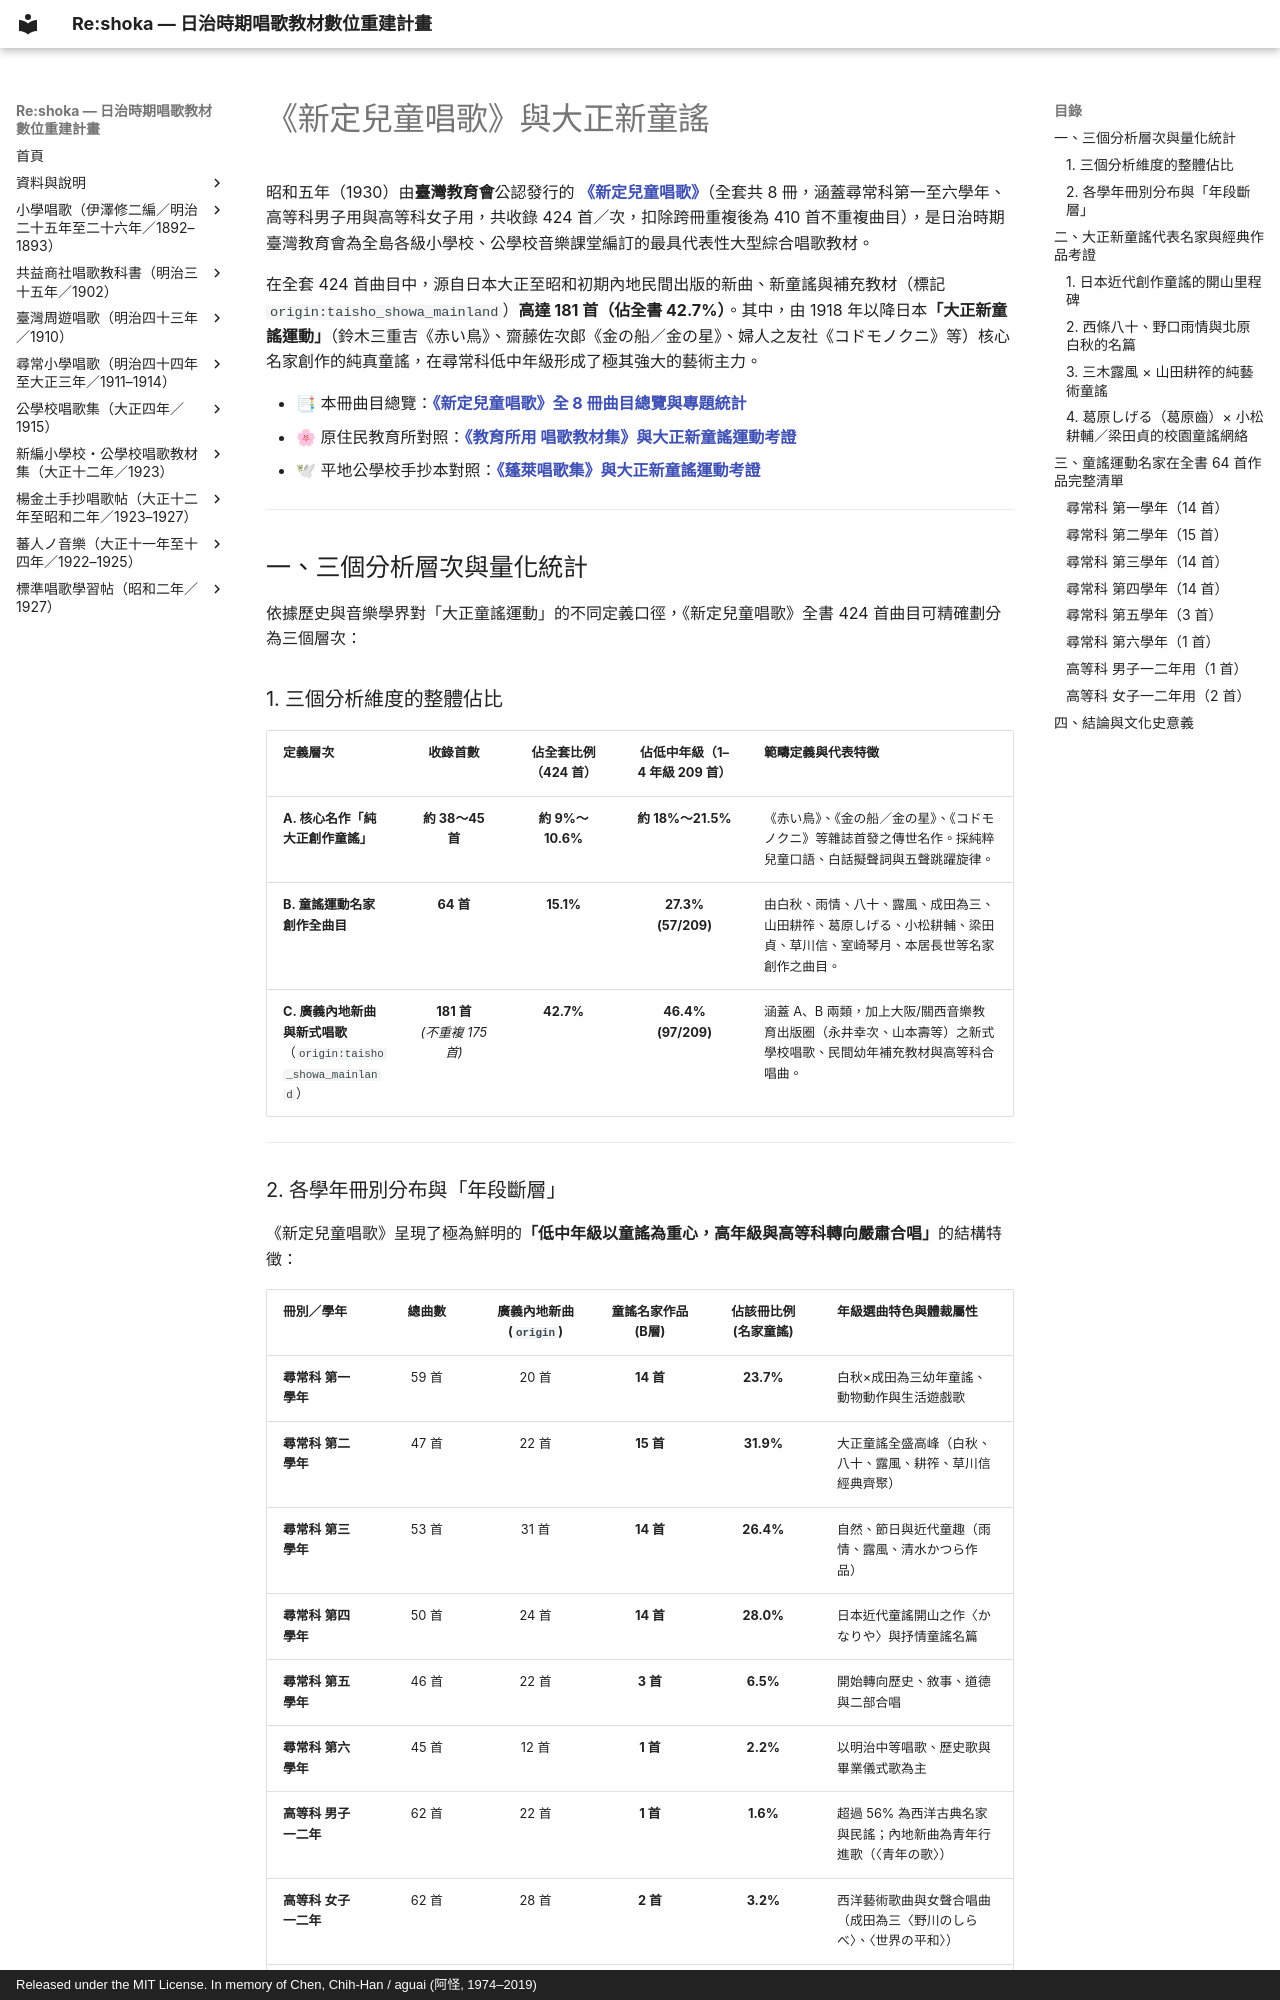

repository: TMDLang/reshoka · page: shintei_jido_shoka/taisho_doyo/index.html · generator: mkdocs · copyright: Released under the MIT License. In memory of Chen, Chih-Han / aguai (阿怪, 1974–2019)

---
title: 《新定兒童唱歌》與大正新童謠 — 臺灣教育會公認教材的童謠引進、名家作品與系譜考證
description: 系統考證昭和五年（1930）臺灣教育會公認《新定兒童唱歌》（全 8 冊、424 首／次、不重複 410 首）中的大正新童謠。全套收錄日本內地新曲高達 181 首（42.7%），其中尋常科第一至四學年大正童謠運動名家作品達 57 首（佔低中年級 27.3%），包含日本近代創作童謠開山之作西條八十與成田為三〈かなりや〉、北原白秋與成田為三〈あわて床屋〉、三木露風與山田耕筰〈十五夜〉等傳世名作。
keywords: 新定兒童唱歌, 大正新童謠, 童謠運動, 赤い鳥, コドモノクニ, 金の船, 西條八十, 北原白秋, 成田為三, 三木露風, 山田耕筰, 葛原しげる, 小松耕輔, 梁田貞, 草川信, 室崎琴月, 野口雨情, 本居長世, 臺灣教育會
schema_type: ScholarlyArticle
---

# 《新定兒童唱歌》與大正新童謠

昭和五年（1930）由**臺灣教育會**公認發行的 **[《新定兒童唱歌》](index.md)**（全套共 8 冊，涵蓋尋常科第一至六學年、高等科男子用與高等科女子用，共收錄 424 首／次，扣除跨冊重複後為 410 首不重複曲目），是日治時期臺灣教育會為全島各級小學校、公學校音樂課堂編訂的最具代表性大型綜合唱歌教材。

在全套 424 首曲目中，源自日本大正至昭和初期內地民間出版的新曲、新童謠與補充教材（標記 `origin:taisho_showa_mainland`）**高達 181 首（佔全書 42.7%）**。其中，由 1918 年以降日本**「大正新童謠運動」**（鈴木三重吉《赤い鳥》、齋藤佐次郎《金の船／金の星》、婦人之友社《コドモノクニ》等）核心名家創作的純真童謠，在尋常科低中年級形成了極其強大的藝術主力。

- 📑 本冊曲目總覽：**[《新定兒童唱歌》全 8 冊曲目總覽與專題統計](index.md)**
- 🌸 原住民教育所對照：**[《教育所用 唱歌教材集》與大正新童謠運動考證](../kyoyusho_shoka_1935/taisho_doyo.md)**
- 🕊 平地公學校手抄本對照：**[《蓬萊唱歌集》與大正新童謠運動考證](../shokacho/horai_taisho_doyo.md)**

---

## 一、三個分析層次與量化統計

依據歷史與音樂學界對「大正童謠運動」的不同定義口徑，《新定兒童唱歌》全書 424 首曲目可精確劃分為三個層次：

### 1. 三個分析維度的整體佔比

| 定義層次                                                            |            收錄首數             | 佔全套比例（424 首） | 佔低中年級（1–4 年級 209 首） | 範疇定義與代表特徵                                                                                                       |
| ------------------------------------------------------------------- | :-----------------------------: | :------------------: | :---------------------------: | ------------------------------------------------------------------------------------------------------------------------ |
| **A. 核心名作「純大正創作童謠」**                                   |        **約 38～45 首**         |   **約 9%～10.6%**   |       **約 18%～21.5%**       | 《赤い鳥》、《金の船／金の星》、《コドモノクニ》等雜誌首發之傳世名作。採純粹兒童口語、白話擬聲詞與五聲跳躍旋律。         |
| **B. 童謠運動名家創作全曲目**                                       |            **64 首**            |      **15.1%**       |      **27.3% (57/209)**       | 由白秋、雨情、八十、露風、成田為三、山田耕筰、葛原しげる、小松耕輔、梁田貞、草川信、室崎琴月、本居長世等名家創作之曲目。 |
| **C. 廣義內地新曲與新式唱歌**<br>（`origin:taisho_showa_mainland`） | **181 首**<br>*(不重複 175 首)* |      **42.7%**       |      **46.4% (97/209)**       | 涵蓋 A、B 兩類，加上大阪/關西音樂教育出版圈（永井幸次、山本壽等）之新式學校唱歌、民間幼年補充教材與高等科合唱曲。        |

---
